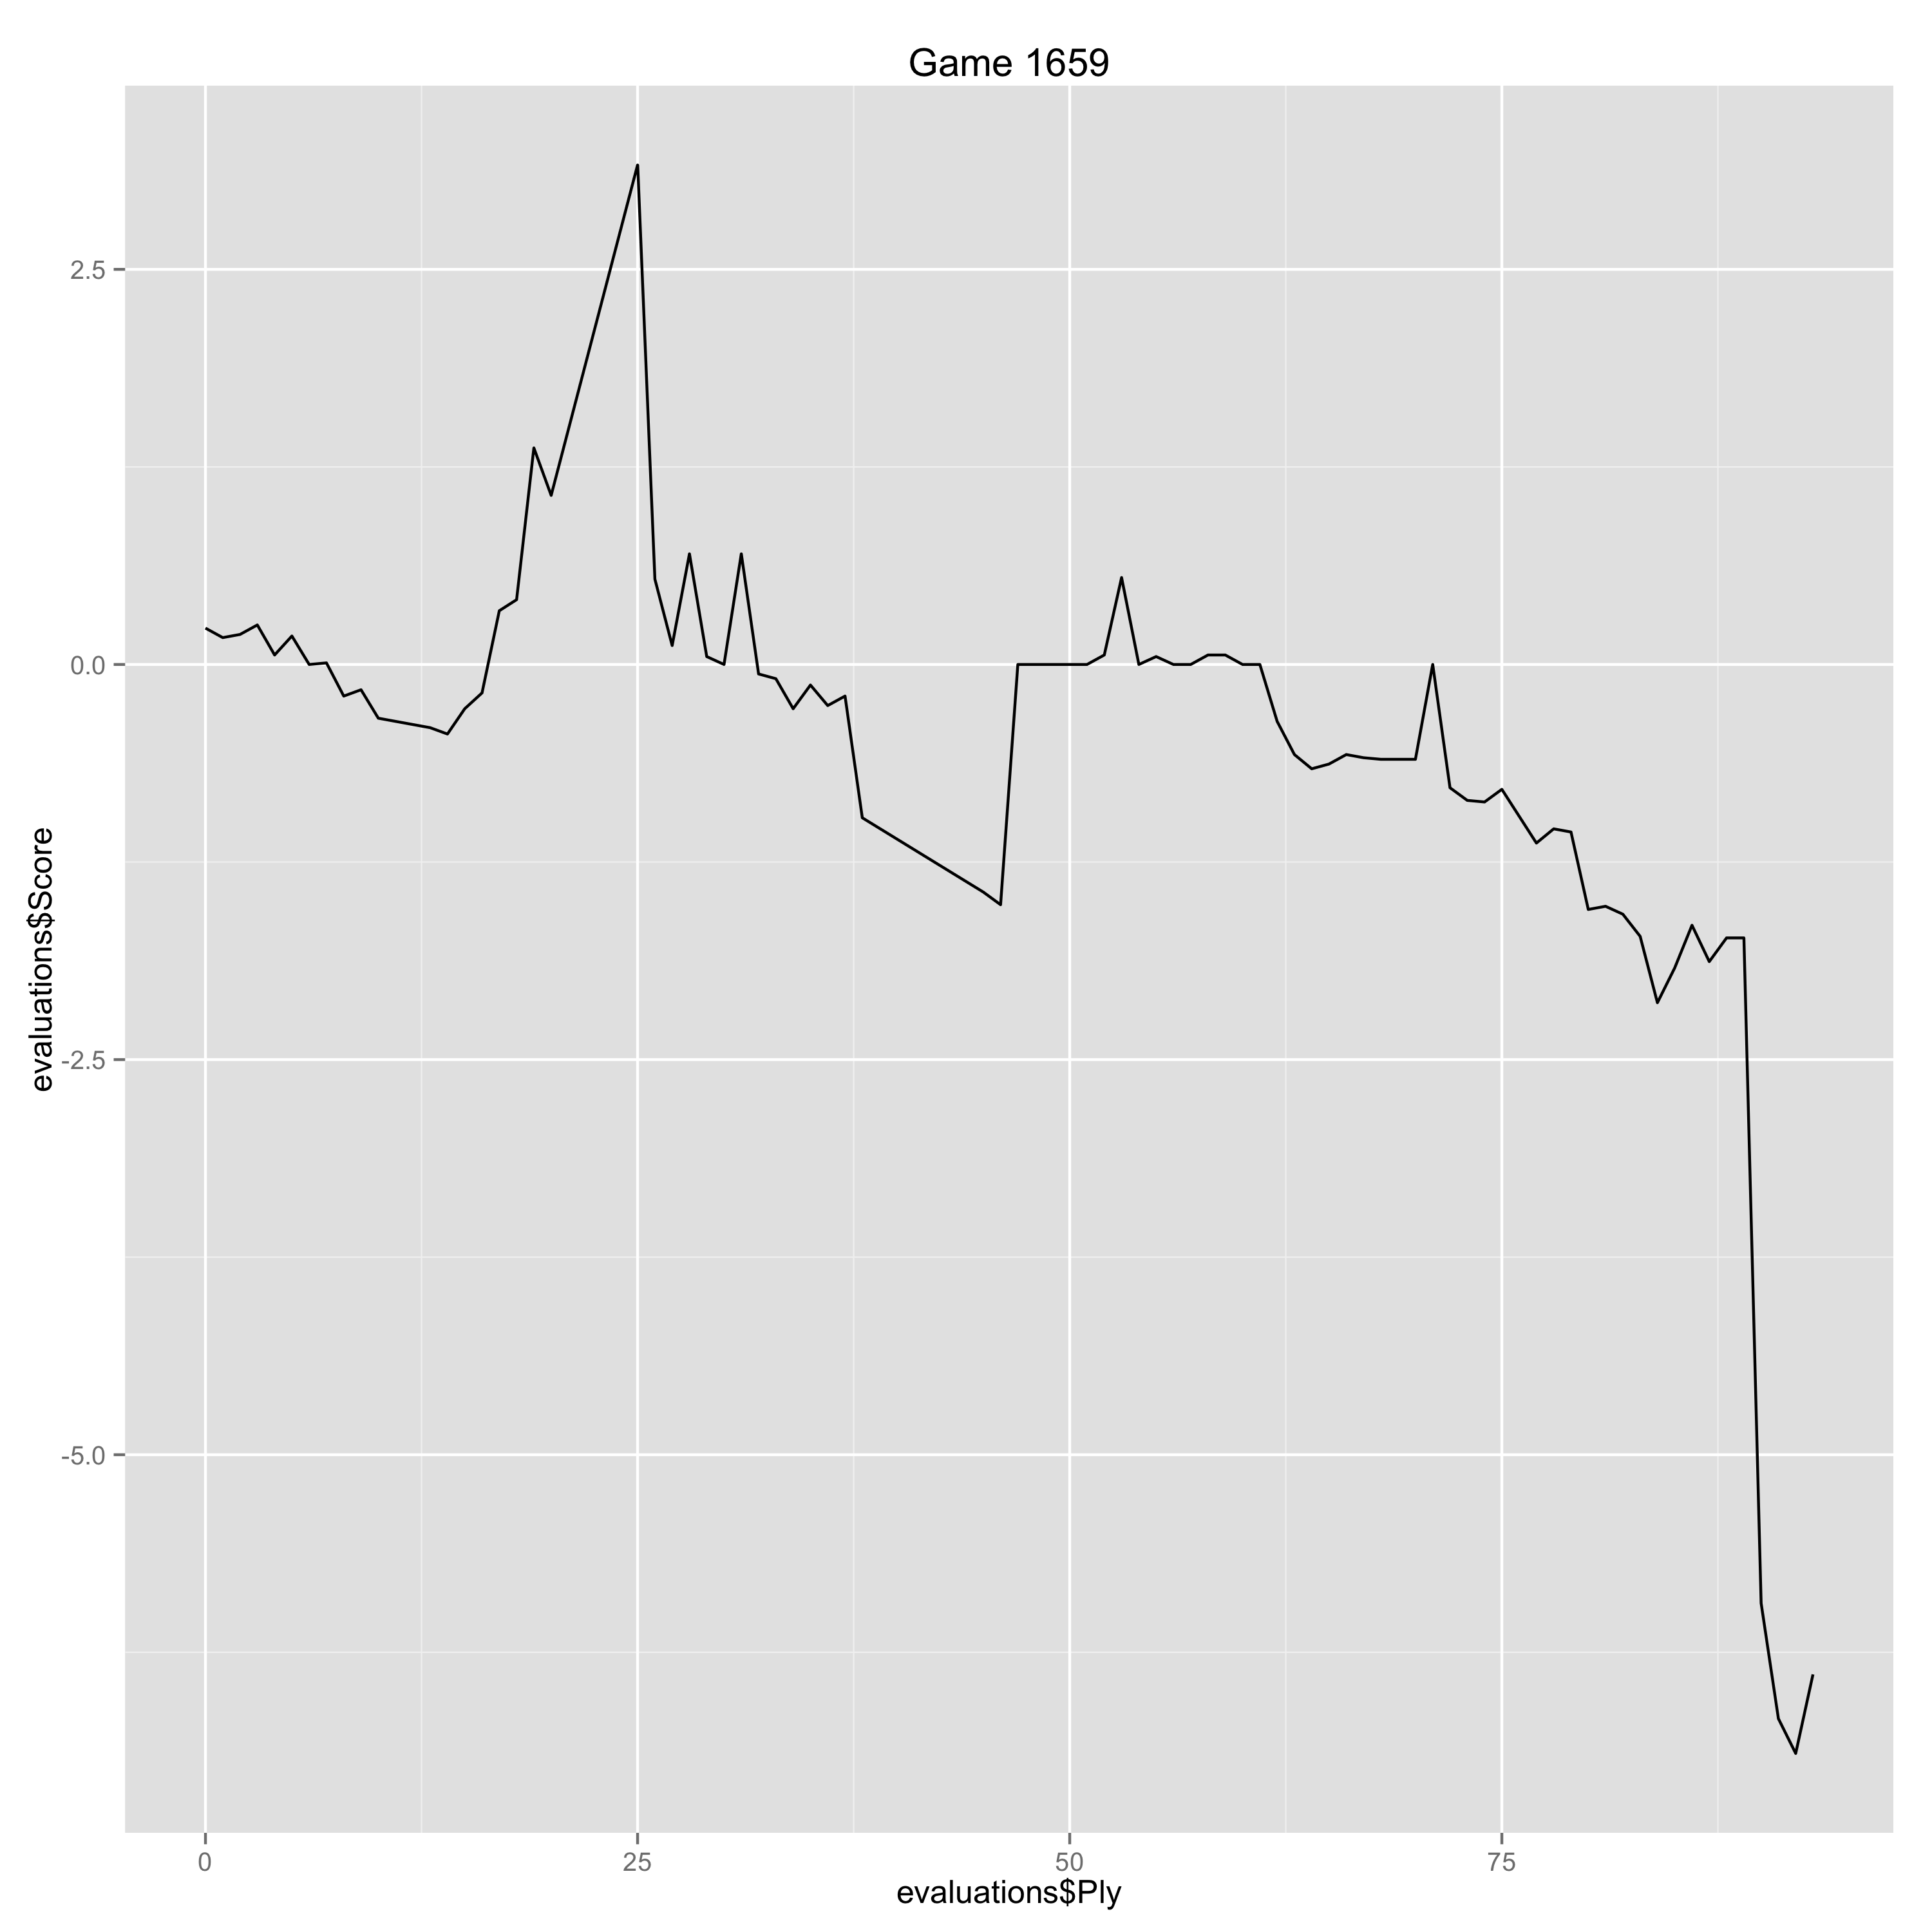

Source data for this figure (header and first rows):
Ply, Move, White, Black, Score, Eval, Comment
0, [1], e4, , 0.23, 0.23, 
1, [1], , e6, 0.17, 0.06, 
2, [2], d4, , 0.19, 0.02, 
3, [2], , d5, 0.25, -0.06, 
4, [3], Nc3, , 0.06, -0.19, 
5, [3], , Bb4, 0.18, -0.12, 
6, [4], e5, , 0.0, -0.18, 
7, [4], , c5, 0.01, -0.01, 
8, [5], Qg4, , -0.2, -0.21, 
9, [5], , Ne7, -0.16, -0.04, 
10, [6], dxc5, , -0.34, -0.18, 
13, [7], , O-O, -0.4, 0.06, 
14, [8], Nf3, , -0.44, -0.04, 
15, [8], , Ng6, -0.28, -0.16, 
16, [9], Bd3, , -0.18, 0.1, 
17, [9], , Qc7, 0.34, -0.52, 
18, [10], O-O, , 0.41, 0.07, 
19, [10], , Ngxe5, 1.37, -0.96, 
20, [11], Bxh7+, , 1.07, -0.3, 
25, [13], , Re8, 3.16, -2.09, 
26, [14], Qh7+, , 0.54, -2.62, Erreur
27, [14], , Kf8, 0.12, 0.42, 
28, [15], Qh8+, , 0.7, 0.58, 
29, [15], , Ke7, 0.05, 0.65, 
30, [16], Qxg7, , 0.0, -0.05, 
31, [16], , Kd8, 0.7, -0.7, 
32, [17], Rae1, , -0.06, -0.76, 
33, [17], , Qe7, -0.09, 0.03, 
34, [18], Rxe5, , -0.28, -0.19, 
35, [18], , Nxe5, -0.13, -0.15, 
36, [19], Qxe5, , -0.26, -0.13, 
37, [19], , f6, -0.2, -0.06, 
38, [20], Qg3, , -0.97, -0.77, 
45, [23], , Rxg5, -1.44, 0.47, 
46, [24], hxg5, , -1.52, -0.08, 
47, [24], , Bd6, 0.0, -1.52, 
48, [25], Qh4, , 0.0, 0.0, 
49, [25], , Qg7, 0.0, 0.0, 
50, [26], Nb5, , 0.0, 0.0, 
51, [26], , Bc5, 0.0, 0.0, 
52, [27], g6+, , 0.06, 0.06, 
53, [27], , Kd7, 0.55, -0.49, 
54, [28], Qh7, , 0.0, -0.55, 
55, [28], , Bf8, 0.05, -0.05, 
56, [29], Nd4, , 0.0, -0.05, 
57, [29], , Kd6, 0.0, 0.0, 
58, [30], Qh2+, , 0.06, 0.06, 
59, [30], , e5, 0.06, 0.0, 
60, [31], Nf3, , 0.0, -0.06, 
61, [31], , Kc7, 0.0, 0.0, 
62, [32], Nxe5, , -0.36, -0.36, 
63, [32], , Bd6, -0.57, 0.21, 
64, [33], Qh5, , -0.66, -0.09, 
65, [33], , Be6, -0.63, -0.03, 
66, [34], Nf7, , -0.57, 0.06, 
67, [34], , Bxf7, -0.59, 0.02, 
68, [35], gxf7, , -0.6, -0.01, 
69, [35], , Rf8, -0.6, 0.0, 
70, [36], Qxd5, , -0.6, 0.0, 
71, [36], , Rxf7, 0.0, -0.6, 
... 22 more rows
